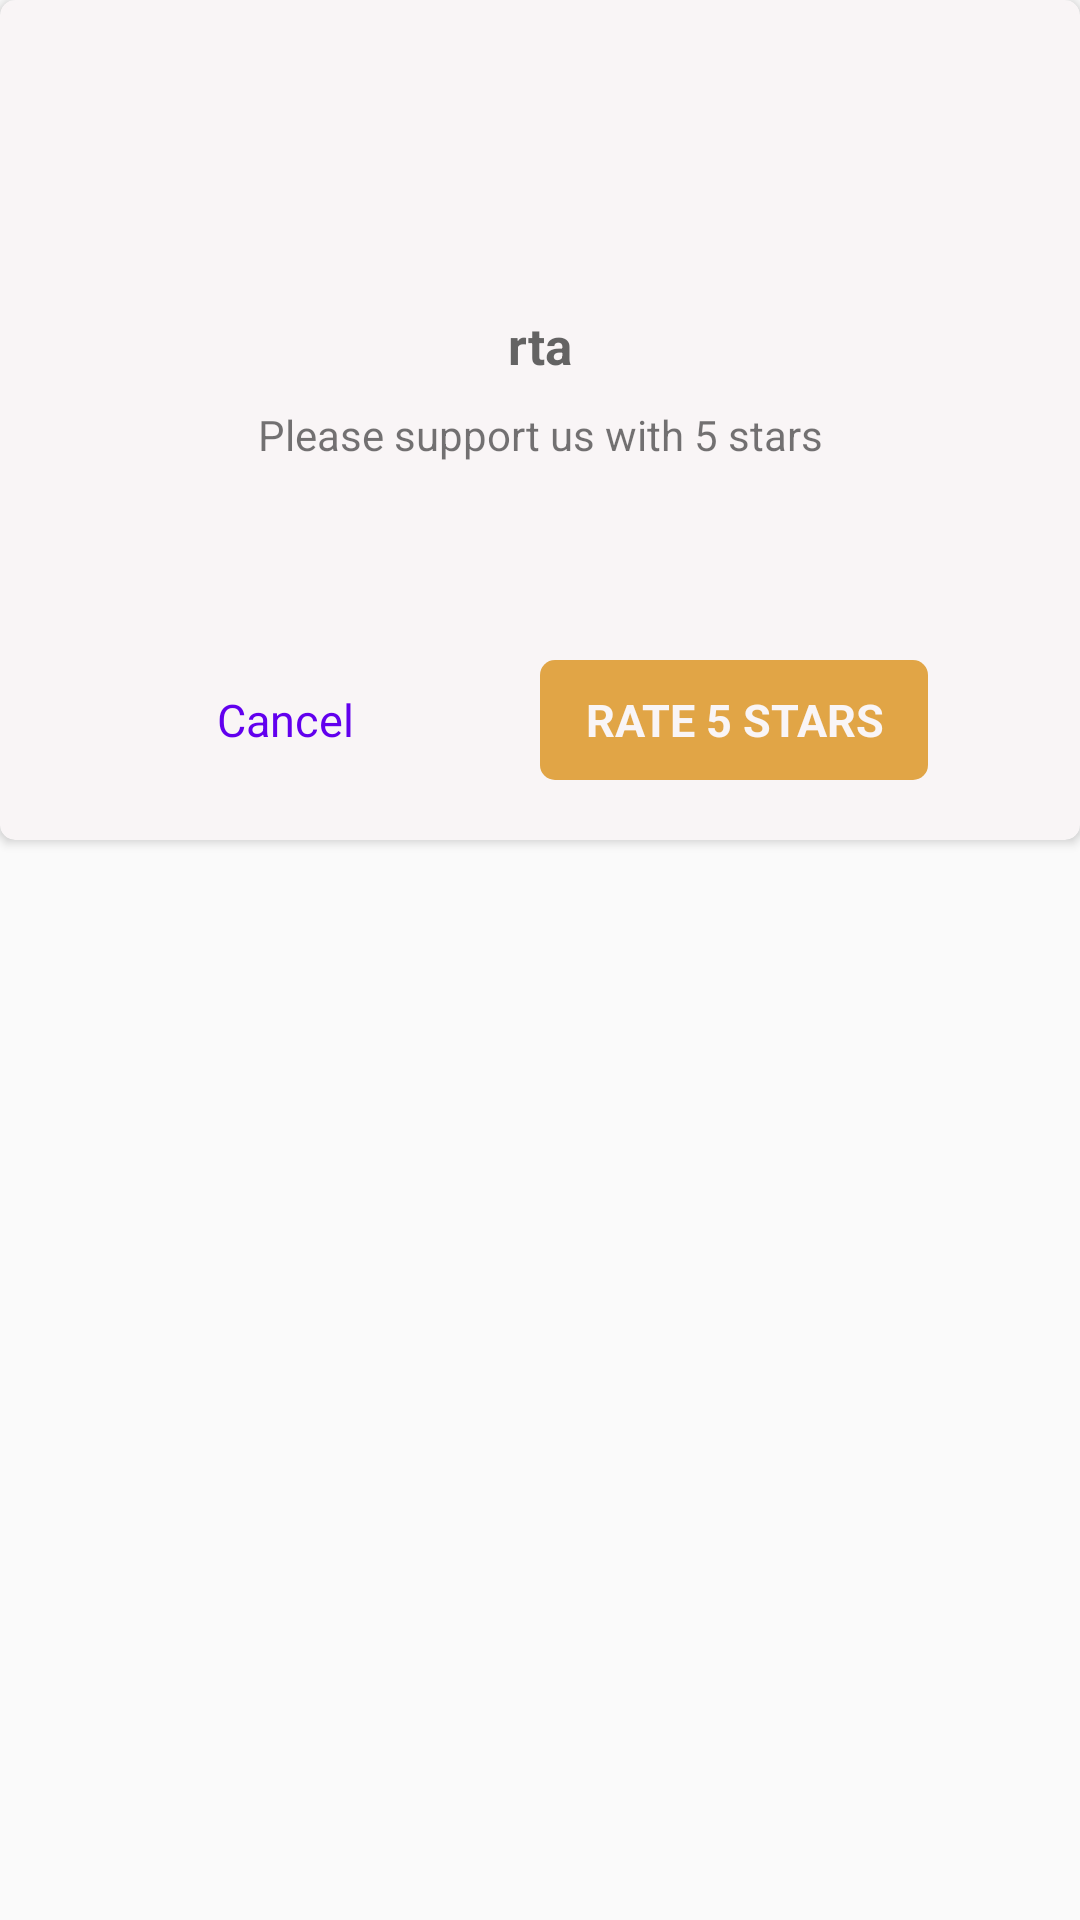

The Android layout XML behind this screen, and the referenced resources:
<!-- AndroidManifest.xml: application theme AppTheme -->
<!-- res/layout/dialog_showrate.xml -->
<?xml version="1.0" encoding="utf-8"?>
<RelativeLayout xmlns:android="http://schemas.android.com/apk/res/android"
    xmlns:app="http://schemas.android.com/apk/res-auto"
    android:id="@+id/rootView"
    android:layout_width="match_parent"
    android:layout_height="wrap_content"
    android:layout_gravity="center"
    android:background="@android:color/transparent">
    <android.support.v7.widget.CardView
        app:cardBackgroundColor="#f9f5f6"
        app:cardCornerRadius="5dp"
        android:layout_width="match_parent"
        android:layout_height="wrap_content">
        <RelativeLayout
            android:layout_width="match_parent"
            android:layout_height="wrap_content">
            <ImageView
                android:id="@+id/icon"
                android:layout_marginTop="10dp"
                android:padding="10dp"
                android:layout_centerHorizontal="true"
                android:src="@drawable/recommended"
                android:layout_width="90dp"
                android:layout_height="90dp" />
            <TextView
                android:alpha="0.8"
                android:textColor="#ef313131"
                android:textSize="17sp"
                android:textStyle="bold"
                android:gravity="center"
                android:text="@string/app_name"
                android:id="@+id/tvAppName"
                android:layout_below="@+id/icon"
                android:layout_width="match_parent"
                android:layout_height="30dp" />
            <TextView
                android:id="@+id/tvPleaseRate"
                android:layout_below="@+id/tvAppName"
                android:gravity="center"
                android:text="Please support us with 5 stars"
                android:layout_width="match_parent"
                android:layout_height="30dp" />
            <ImageView
                android:id="@+id/imgRate"
                android:layout_below="@+id/tvPleaseRate"
                android:src="@drawable/stars5"
                android:layout_width="wrap_content"
                android:layout_height="40dp" />
            <LinearLayout
                android:layout_marginTop="10dp"
                android:padding="10dp"
                android:layout_below="@+id/imgRate"
                android:layout_width="match_parent"
                android:layout_height="wrap_content">
                <FrameLayout
                    android:layout_marginBottom="10dp"
                    android:layout_weight="1"
                    android:layout_width="match_parent"
                    android:layout_height="wrap_content">
                    <TextView
                        android:layout_gravity="center"
                        android:id="@+id/btnCancel"
                        android:textColor="@color/colorPrimary"
                        android:paddingRight="10dp"
                        android:paddingLeft="10dp"
                        android:gravity="center"
                        android:textSize="15sp"
                        android:text="Cancel"
                        android:layout_width="100dp"
                        android:layout_height="40dp" />
                </FrameLayout>
                <FrameLayout
                    android:layout_marginBottom="10dp"
                    android:layout_weight="1"
                    android:layout_width="match_parent"
                    android:layout_height="wrap_content">
                    <TextView
                        android:id="@+id/btnRate"
                        android:textStyle="bold"
                        android:textColor="#f9f5f6"
                        android:background="@drawable/bg_btn_rate"
                        android:paddingRight="15dp"
                        android:paddingLeft="15dp"
                        android:gravity="center"
                        android:textSize="15sp"
                        android:text="RATE 5 STARS"
                        android:layout_width="wrap_content"
                        android:layout_height="40dp" />
                </FrameLayout>

            </LinearLayout>

        </RelativeLayout>

    </android.support.v7.widget.CardView>

</RelativeLayout>
<!-- resources referenced by this layout -->
<resources>
  <!-- drawable bg_btn_rate (drawable) -->
  <?xml version="1.0" encoding="utf-8"?>
  <selector xmlns:android="http://schemas.android.com/apk/res/android">
      <item android:drawable="@drawable/color_press" android:state_pressed="true"/>
      <item android:drawable="@drawable/color_gold"/>
  </selector>
  <string name="app_name">rta</string>
  <style name="AppTheme" parent="Theme.AppCompat.Light.DarkActionBar">
          
          <item name="colorPrimary">@color/colorPrimary</item>
          <item name="colorPrimaryDark">@color/colorPrimaryDark</item>
          <item name="colorAccent">@color/colorAccent</item>
      </style>
  <!-- drawable color_press (drawable) -->
  <?xml version="1.0" encoding="utf-8"?>
  <shape xmlns:android="http://schemas.android.com/apk/res/android">
          <corners android:radius="5dp"/>
      <solid android:color="#c2a889"/>
  </shape>
  <!-- drawable color_gold (drawable) -->
  <?xml version="1.0" encoding="utf-8"?>
  <shape xmlns:android="http://schemas.android.com/apk/res/android">
          <corners android:radius="5dp"/>
      <solid android:color="#E1A546"/>
  </shape>
  <!-- not gathered from this repository: default colours our renderer supplied (Android Studio template values) -->
  <color name="colorPrimary">#FF6200EE</color>
  <color name="colorPrimaryDark">#FF3700B3</color>
  <color name="colorAccent">#FF03DAC5</color>
</resources>
